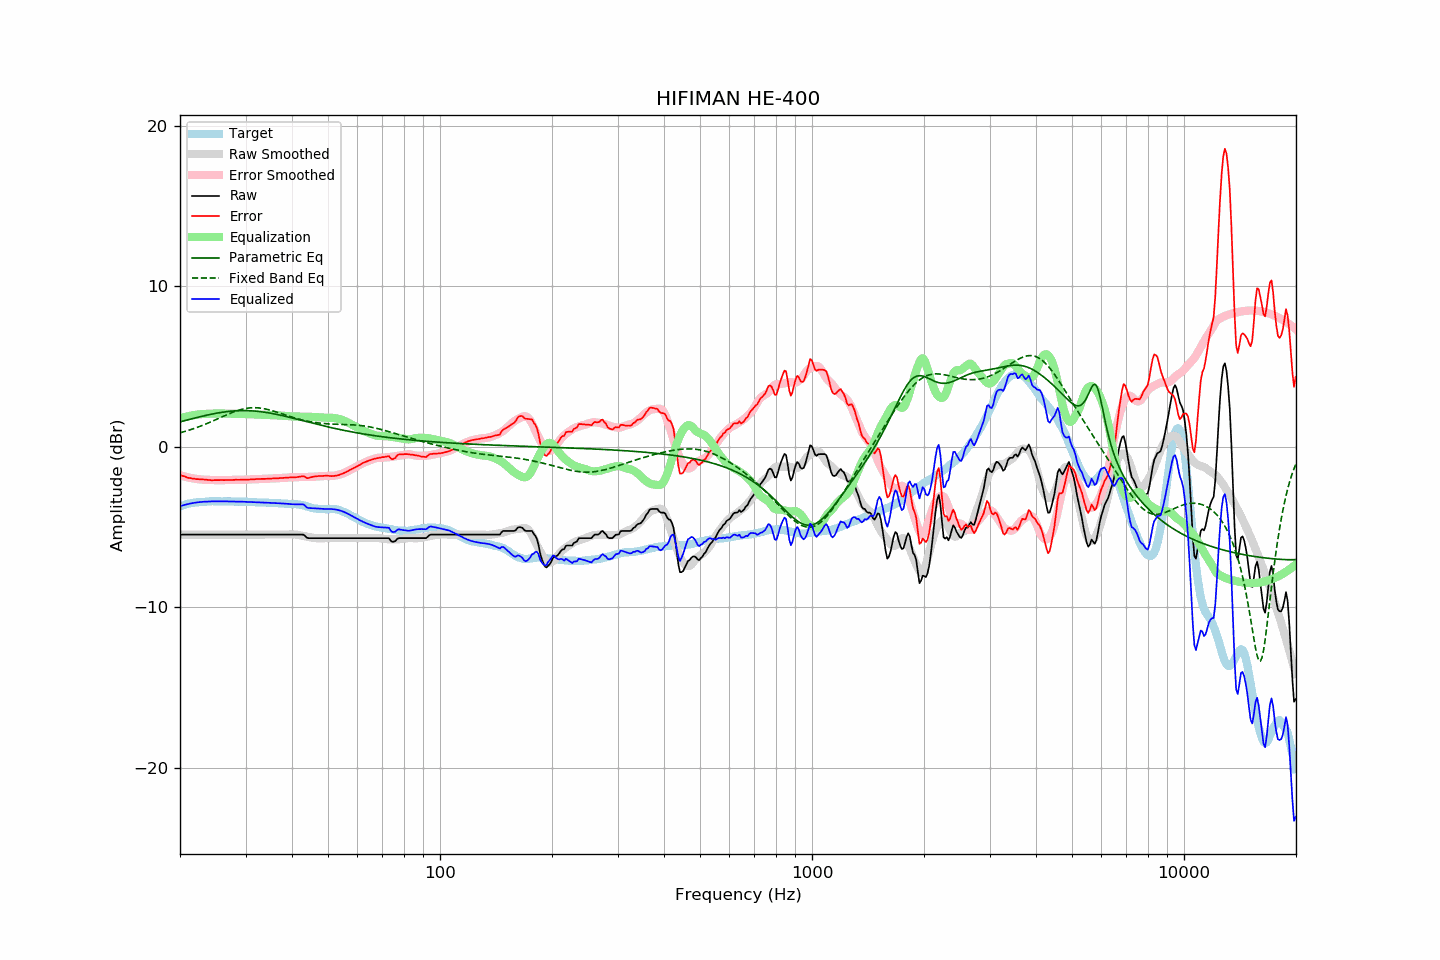

Source data for this figure (header and first rows):
frequency, raw, error, smoothed, error_smoothed, equalization, parametric_eq, fixed_band_eq, equalized_raw, equalized_smoothed, target
20.00, -5.47, -1.75, -5.47, -1.77, 1.77, 1.56, 0.87, -3.70, -3.70, -3.72
20.20, -5.47, -1.79, -5.47, -1.80, 1.80, 1.58, 0.90, -3.67, -3.67, -3.68
20.40, -5.47, -1.82, -5.47, -1.83, 1.83, 1.61, 0.93, -3.64, -3.64, -3.65
20.61, -5.47, -1.85, -5.47, -1.86, 1.86, 1.64, 0.96, -3.62, -3.62, -3.62
20.81, -5.47, -1.89, -5.47, -1.88, 1.88, 1.66, 0.99, -3.59, -3.59, -3.58
21.02, -5.47, -1.93, -5.47, -1.91, 1.91, 1.69, 1.02, -3.57, -3.57, -3.54
21.23, -5.47, -1.94, -5.47, -1.93, 1.93, 1.71, 1.05, -3.54, -3.54, -3.53
21.44, -5.47, -1.96, -5.47, -1.95, 1.95, 1.74, 1.08, -3.52, -3.52, -3.51
21.66, -5.47, -1.98, -5.47, -1.97, 1.97, 1.76, 1.12, -3.50, -3.50, -3.49
21.87, -5.47, -1.99, -5.47, -1.99, 1.99, 1.79, 1.15, -3.49, -3.49, -3.48
22.09, -5.47, -2.01, -5.47, -2.00, 2.00, 1.81, 1.19, -3.47, -3.47, -3.46
22.31, -5.47, -2.01, -5.47, -2.02, 2.02, 1.84, 1.22, -3.46, -3.46, -3.46
22.54, -5.47, -2.02, -5.47, -2.03, 2.03, 1.86, 1.26, -3.45, -3.45, -3.45
22.76, -5.47, -2.03, -5.47, -2.04, 2.04, 1.89, 1.30, -3.44, -3.44, -3.44
22.99, -5.47, -2.03, -5.47, -2.04, 2.04, 1.91, 1.34, -3.43, -3.43, -3.44
23.22, -5.47, -2.04, -5.47, -2.05, 2.05, 1.93, 1.38, -3.42, -3.42, -3.43
23.45, -5.47, -2.05, -5.47, -2.05, 2.05, 1.96, 1.42, -3.42, -3.42, -3.42
23.69, -5.47, -2.06, -5.47, -2.06, 2.06, 1.98, 1.46, -3.41, -3.41, -3.41
23.92, -5.47, -2.07, -5.47, -2.06, 2.06, 2.00, 1.50, -3.41, -3.41, -3.40
24.16, -5.47, -2.08, -5.47, -2.07, 2.07, 2.02, 1.55, -3.40, -3.40, -3.39
24.40, -5.47, -2.09, -5.47, -2.07, 2.07, 2.04, 1.59, -3.40, -3.40, -3.39
24.65, -5.47, -2.08, -5.47, -2.07, 2.07, 2.06, 1.64, -3.40, -3.40, -3.40
24.89, -5.47, -2.08, -5.47, -2.08, 2.08, 2.08, 1.68, -3.40, -3.40, -3.40
25.14, -5.47, -2.08, -5.47, -2.08, 2.08, 2.10, 1.73, -3.40, -3.40, -3.40
25.39, -5.47, -2.08, -5.47, -2.08, 2.08, 2.12, 1.77, -3.39, -3.39, -3.40
25.65, -5.47, -2.07, -5.47, -2.08, 2.08, 2.14, 1.82, -3.39, -3.39, -3.40
25.91, -5.47, -2.06, -5.47, -2.08, 2.08, 2.15, 1.86, -3.40, -3.40, -3.41
26.16, -5.47, -2.07, -5.47, -2.08, 2.08, 2.17, 1.91, -3.40, -3.40, -3.40
26.43, -5.47, -2.07, -5.47, -2.07, 2.07, 2.18, 1.95, -3.40, -3.40, -3.40
26.69, -5.47, -2.07, -5.47, -2.07, 2.07, 2.19, 2.00, -3.40, -3.40, -3.40
26.96, -5.47, -2.07, -5.47, -2.07, 2.07, 2.20, 2.04, -3.41, -3.41, -3.40
27.23, -5.47, -2.07, -5.47, -2.07, 2.07, 2.22, 2.08, -3.41, -3.41, -3.40
27.50, -5.47, -2.07, -5.47, -2.06, 2.06, 2.22, 2.12, -3.41, -3.41, -3.40
27.77, -5.47, -2.06, -5.47, -2.06, 2.06, 2.23, 2.16, -3.41, -3.41, -3.41
28.05, -5.47, -2.06, -5.47, -2.06, 2.06, 2.24, 2.20, -3.41, -3.41, -3.41
28.33, -5.47, -2.05, -5.47, -2.06, 2.06, 2.25, 2.23, -3.41, -3.41, -3.42
28.62, -5.47, -2.06, -5.47, -2.06, 2.06, 2.25, 2.27, -3.41, -3.41, -3.42
28.90, -5.47, -2.06, -5.47, -2.06, 2.06, 2.26, 2.30, -3.42, -3.42, -3.42
29.19, -5.47, -2.05, -5.47, -2.05, 2.05, 2.26, 2.33, -3.42, -3.42, -3.43
29.48, -5.47, -2.05, -5.47, -2.05, 2.05, 2.26, 2.35, -3.42, -3.42, -3.42
29.78, -5.47, -2.05, -5.47, -2.05, 2.05, 2.26, 2.37, -3.43, -3.43, -3.42
30.08, -5.47, -2.05, -5.47, -2.04, 2.04, 2.26, 2.39, -3.43, -3.43, -3.42
30.38, -5.47, -2.04, -5.47, -2.04, 2.04, 2.26, 2.41, -3.43, -3.43, -3.43
30.68, -5.47, -2.04, -5.47, -2.04, 2.04, 2.25, 2.42, -3.44, -3.44, -3.43
30.99, -5.47, -2.03, -5.47, -2.03, 2.03, 2.25, 2.43, -3.44, -3.44, -3.44
31.30, -5.47, -2.03, -5.47, -2.03, 2.03, 2.24, 2.44, -3.44, -3.44, -3.44
31.61, -5.47, -2.03, -5.47, -2.02, 2.02, 2.23, 2.44, -3.45, -3.45, -3.45
31.93, -5.47, -2.02, -5.47, -2.02, 2.02, 2.22, 2.44, -3.45, -3.45, -3.46
32.24, -5.47, -2.00, -5.47, -2.01, 2.01, 2.22, 2.43, -3.46, -3.46, -3.47
32.57, -5.47, -2.00, -5.47, -2.01, 2.01, 2.20, 2.43, -3.46, -3.46, -3.47
32.89, -5.47, -2.00, -5.47, -2.00, 2.00, 2.19, 2.41, -3.47, -3.47, -3.47
33.22, -5.47, -2.00, -5.47, -2.00, 2.00, 2.18, 2.40, -3.47, -3.47, -3.47
33.55, -5.47, -2.00, -5.47, -2.00, 2.00, 2.17, 2.38, -3.48, -3.48, -3.47
33.89, -5.47, -2.00, -5.47, -1.99, 1.99, 2.15, 2.36, -3.48, -3.48, -3.48
34.23, -5.47, -1.99, -5.47, -1.99, 1.99, 2.14, 2.34, -3.48, -3.48, -3.48
34.57, -5.47, -1.98, -5.47, -1.98, 1.98, 2.12, 2.32, -3.49, -3.49, -3.49
34.92, -5.47, -1.98, -5.47, -1.98, 1.98, 2.10, 2.29, -3.49, -3.49, -3.49
35.27, -5.47, -1.98, -5.47, -1.98, 1.98, 2.08, 2.26, -3.50, -3.50, -3.49
35.62, -5.47, -1.97, -5.47, -1.97, 1.97, 2.06, 2.23, -3.50, -3.50, -3.51
35.97, -5.47, -1.97, -5.47, -1.97, 1.97, 2.04, 2.20, -3.50, -3.50, -3.51
... 635 more rows
